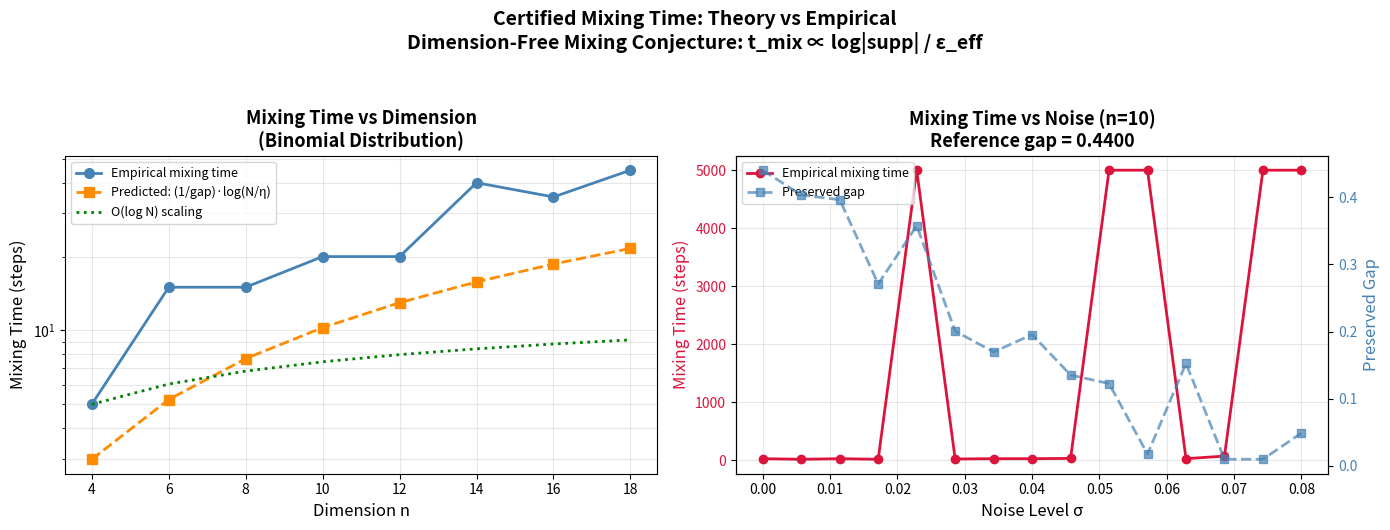

The matplotlib source for this figure:
import math
"""
Visualization: Mixing Time Scaling — Theory vs Empirical

Shows how mixing time of Glauber dynamics scales with state space size
and preserved spectral gap, validating the bound t_mix ≤ (1/γ) log(N/η).
Tests the dimension-free mixing conjecture for matroid distributions.
"""

import numpy as np
import matplotlib.pyplot as plt

def binomial_coeffs(n):
    c = np.array([float(math.comb(n, k)) for k in range(n+1)])
    c /= c.sum()
    return c

def estimate_gap(coeffs):
    n = len(coeffs)
    if n < 3:
        return 0.0
    min_g = float('inf')
    for k in range(1, n-1):
        if coeffs[k-1] > 1e-15 and coeffs[k+1] > 1e-15 and coeffs[k] > 1e-15:
            r = coeffs[k]**2 / (coeffs[k-1] * coeffs[k+1])
            min_g = min(min_g, r - 1.0)
    return max(min_g, 0.0)

def glauber_step(state, coeffs, rng):
    n = len(coeffs) - 1
    if state == 0:
        proposal = 1
    elif state == n:
        proposal = n - 1
    else:
        proposal = state + (1 if rng.random() < 0.5 else -1)
    if coeffs[proposal] > 0:
        ratio = coeffs[proposal] / max(coeffs[state], 1e-300)
        if rng.random() < min(1.0, ratio):
            return proposal
    return state

def estimate_mixing_time(coeffs, threshold=0.1, n_trials=100, max_steps=5000, rng=None):
    if rng is None:
        rng = np.random.default_rng()
    n = len(coeffs) - 1
    chains = [0] * n_trials
    for t in range(1, max_steps + 1):
        chains = [glauber_step(s, coeffs, rng) for s in chains]
        if t % 5 == 0:  # check periodically
            counts = np.zeros(n + 1)
            for s in chains:
                counts[s] += 1
            empirical = counts / n_trials
            tv = 0.5 * np.sum(np.abs(empirical - coeffs))
            if tv < threshold:
                return float(t)
    return float(max_steps)

rng = np.random.default_rng(2025)

# Experiment 1: Mixing time vs dimension (clean distributions)
dims = [4, 6, 8, 10, 12, 14, 16, 18]
mix_times_clean = []
predicted_clean = []
gaps_clean = []

for n in dims:
    c = binomial_coeffs(n)
    g = estimate_gap(c)
    gaps_clean.append(g)
    mt = estimate_mixing_time(c, threshold=0.12, n_trials=80, rng=rng)
    mix_times_clean.append(mt)
    predicted_clean.append((1/max(g, 1e-10)) * np.log((n+1) / 0.12))

# Experiment 2: Mixing time vs noise level (fixed dimension)
n_fixed = 10
ref = binomial_coeffs(n_fixed)
gap_ref = estimate_gap(ref)
noise_levels = np.linspace(0, 0.08, 15)
mix_times_noisy = []
preserved_gaps = []

for sigma in noise_levels:
    noisy = ref + sigma * rng.standard_normal(len(ref))
    noisy = np.maximum(noisy, 1e-10)
    noisy /= noisy.sum()
    
    cdist = np.sum(np.abs(ref - noisy))
    pg = max(gap_ref - cdist, 0.01)
    preserved_gaps.append(pg)
    
    mt = estimate_mixing_time(noisy, threshold=0.12, n_trials=80, rng=rng)
    mix_times_noisy.append(mt)

# Plot
fig, (ax1, ax2) = plt.subplots(1, 2, figsize=(14, 5))

# Left: Mixing time vs dimension
ax1.semilogy(dims, mix_times_clean, 'o-', color='steelblue', linewidth=2,
             markersize=7, label='Empirical mixing time')
ax1.semilogy(dims, predicted_clean, 's--', color='darkorange', linewidth=2,
             markersize=7, label='Predicted: (1/gap)·log(N/η)')
log_n = [np.log(n+1) for n in dims]
scale = mix_times_clean[0] / log_n[0] if log_n[0] > 0 else 1
ax1.semilogy(dims, [scale * l for l in log_n], ':', color='green', linewidth=2,
             label='O(log N) scaling')
ax1.set_xlabel('Dimension n', fontsize=12)
ax1.set_ylabel('Mixing Time (steps)', fontsize=12)
ax1.set_title('Mixing Time vs Dimension\n(Binomial Distribution)', fontsize=13, fontweight='bold')
ax1.legend(fontsize=9)
ax1.grid(alpha=0.3, which='both')

# Right: Mixing time vs noise
ax2.plot(noise_levels, mix_times_noisy, 'o-', color='crimson', linewidth=2,
         markersize=6, label='Empirical mixing time')
ax2_twin = ax2.twinx()
ax2_twin.plot(noise_levels, preserved_gaps, 's--', color='steelblue', linewidth=2,
              markersize=6, label='Preserved gap', alpha=0.7)
ax2.set_xlabel('Noise Level σ', fontsize=12)
ax2.set_ylabel('Mixing Time (steps)', fontsize=12, color='crimson')
ax2_twin.set_ylabel('Preserved Gap', fontsize=12, color='steelblue')
ax2.set_title(f'Mixing Time vs Noise (n={n_fixed})\n'
              f'Reference gap = {gap_ref:.4f}',
              fontsize=13, fontweight='bold')
ax2.tick_params(axis='y', labelcolor='crimson')
ax2_twin.tick_params(axis='y', labelcolor='steelblue')
ax2.grid(alpha=0.3)

# Combined legend
lines1, labels1 = ax2.get_legend_handles_labels()
lines2, labels2 = ax2_twin.get_legend_handles_labels()
ax2.legend(lines1 + lines2, labels1 + labels2, fontsize=9, loc='upper left')

fig.suptitle('Certified Mixing Time: Theory vs Empirical\n'
             'Dimension-Free Mixing Conjecture: t_mix ∝ log|supp| / ε_eff',
             fontsize=14, fontweight='bold', y=1.05)
plt.tight_layout()
plt.savefig('viz_mixing_time.png', dpi=150, bbox_inches='tight')
plt.close()
